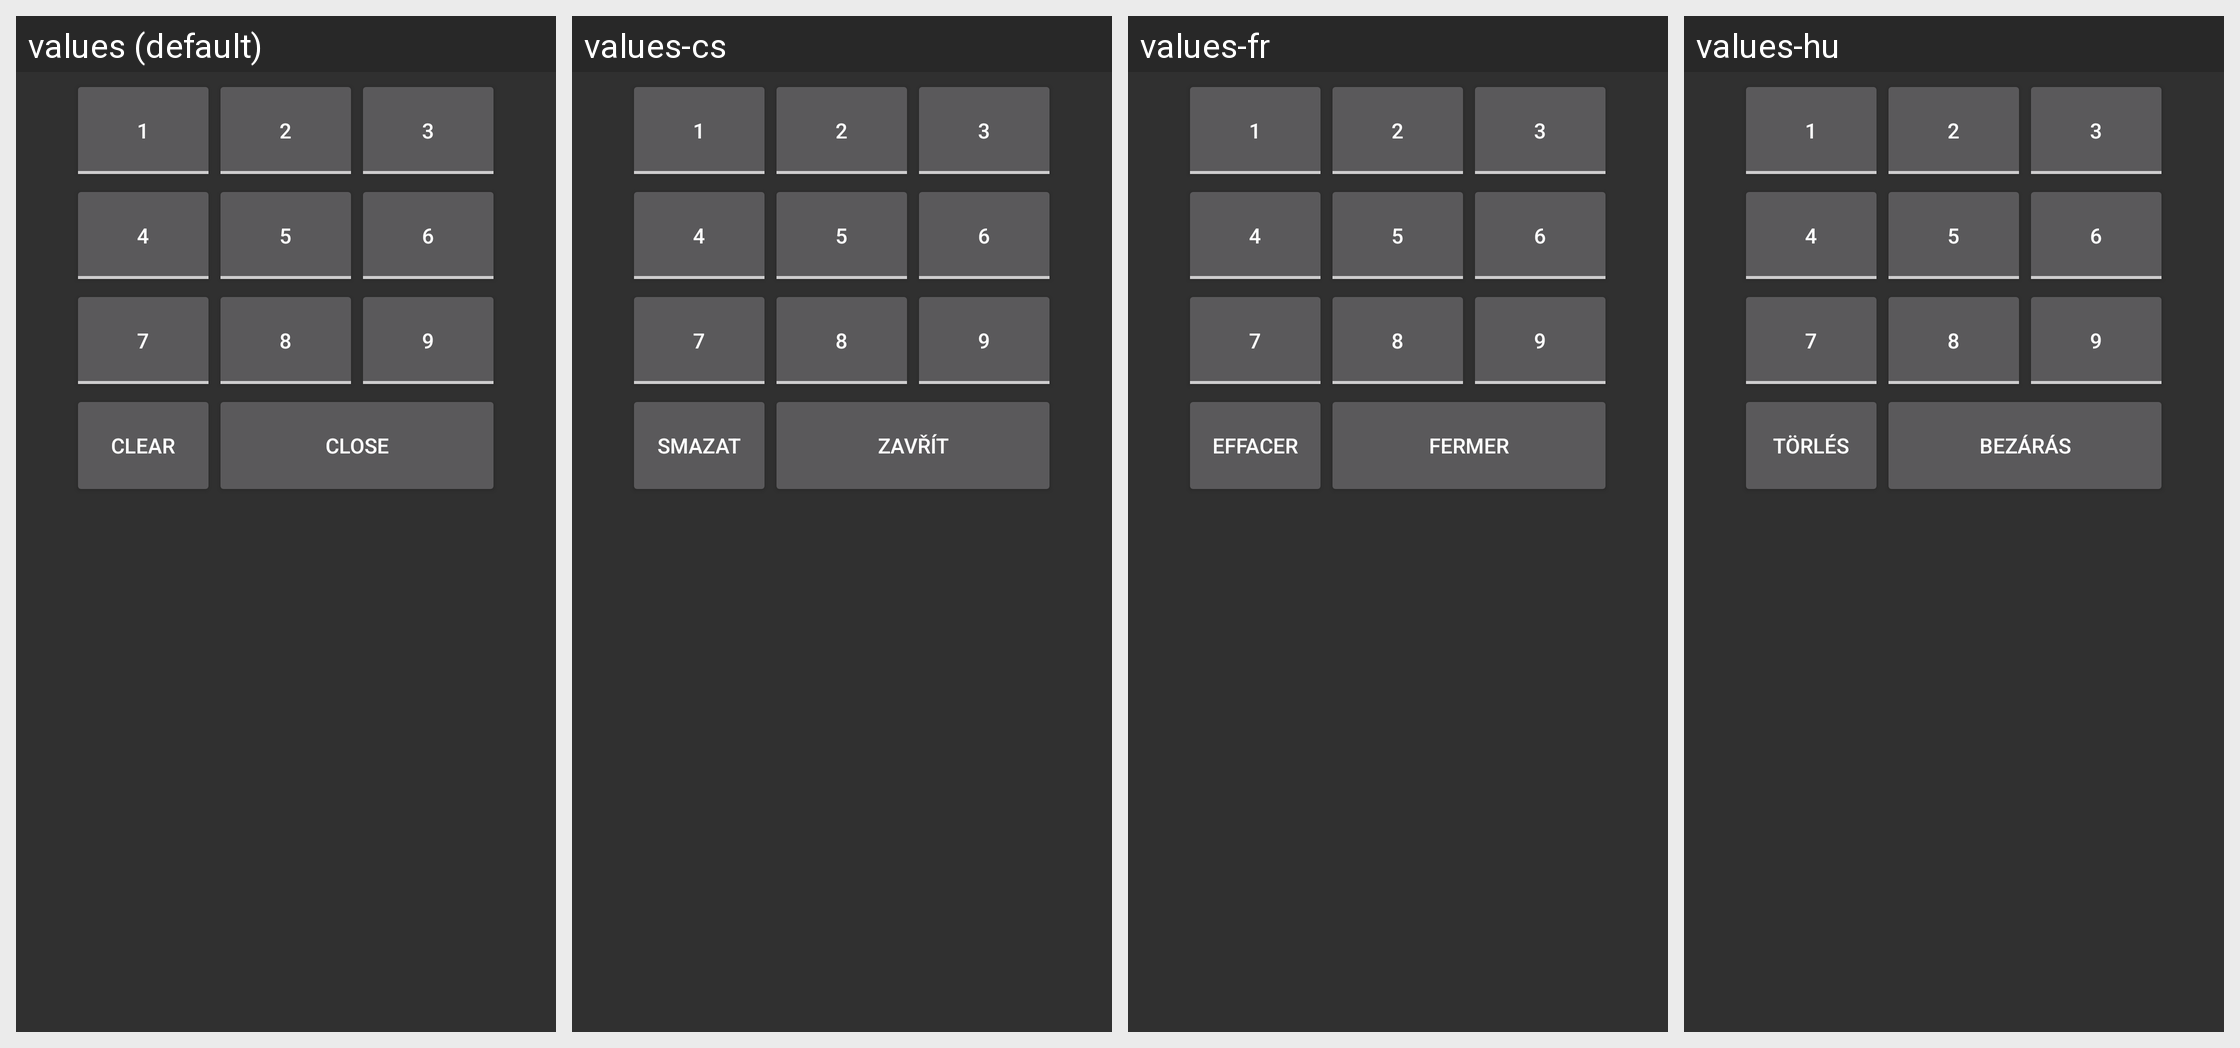

Here is an Android app screen in its default locale and in the app's own translations. Write out the translated-string differences for the strings that appear on this screen.
Android screen res/layout/im_popup_edit_note.xml rendered under 4 locales, left to right: values (default), values-cs, values-fr, values-hu. Device: Nexus 5 (rendered at 1080×1920; each locale shown at half size, 540×960, under a caption strip naming it); theme Theme.
Other locales in the repository, not shown: values-de, values-es, values-eu, values-it, values-pt, values-pt-rBR, values-sv, values-tr, values-zh, values-zh-rCN.
Strings drawn on this screen, with the default value and each locale's value (text and hints the layout hard-codes, and strings that could not be matched under every locale, appear in the picture but are not listed):

clear
  values: Clear
  values-cs: Smazat
  values-fr: Effacer
  values-hu: Törlés

close
  values: Close
  values-cs: Zavřít
  values-fr: Fermer
  values-hu: Bezárás
